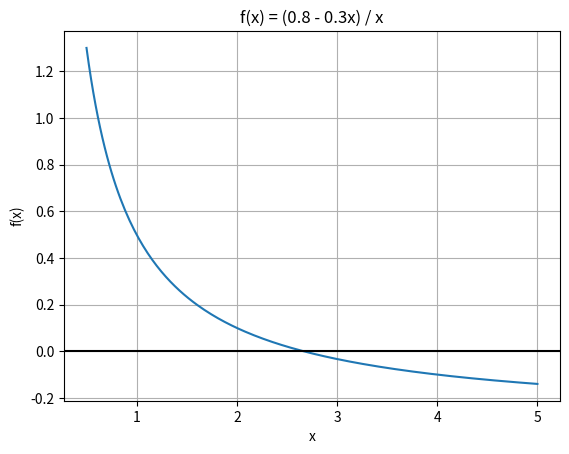

This figure's Python source:
import numpy as np
import matplotlib.pyplot as plt


def f(x):
    return (0.8 - 0.3 * x) / x


# a) analiticamente, 0.8 - 0.3x = 0 entonces x = 0.8/0.3
valor_verdadero = 0.8 / 0.3
print(f"Raiz analitica: {valor_verdadero}")

# b) grafico
x = np.linspace(0.5, 5, 200)
plt.plot(x, f(x))
plt.axhline(0, color="black")  # eje x
plt.title("f(x) = (0.8 - 0.3x) / x")
plt.xlabel("x")
plt.ylabel("f(x)")
plt.grid(True)
plt.show()

# c) falsa posicion con 3 iteraciones
xl = 1
xu = 3
xr_anterior = 0
for i in range(3):
    xr = xu - f(xu) * (xl - xu) / (f(xl) - f(xu))
    error_verdadero = abs((valor_verdadero - xr) / valor_verdadero) * 100

    if i == 0:
        print(f"Iteracion {i + 1}: xl = {xl}  xu = {xu}  xr = {xr}  Error verdadero: {error_verdadero}")
    else:
        error_aprox = abs((xr - xr_anterior) / xr) * 100
        print(f"Iteracion {i + 1}: xl = {xl}  xu = {xu}  xr = {xr}  Error aproximado: {error_aprox}  Error verdadero: {error_verdadero}")

    # se revisa en que lado queda la raiz
    if f(xl) * f(xr) < 0:
        xu = xr
    else:
        xl = xr
    xr_anterior = xr
